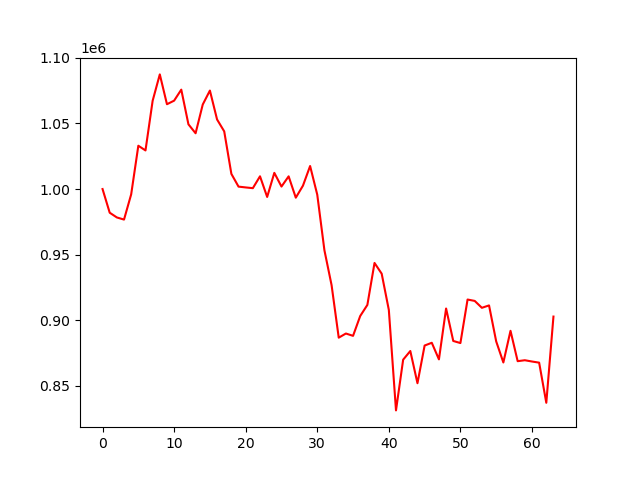

Source data for this figure (header and first rows):
account_value, date, daily_return
1000000, 2025-01-07, 
981974, 2025-01-08, -0.01803
978356, 2025-01-10, -0.003684
976736, 2025-01-13, -0.001656
995952, 2025-01-14, 0.01967
1033003, 2025-01-15, 0.0372
1029418, 2025-01-16, -0.003471
1067272, 2025-01-17, 0.03677
1087355, 2025-01-21, 0.01882
1064629, 2025-01-22, -0.0209
1067348, 2025-01-23, 0.002554
1075741, 2025-01-24, 0.007863
1049319, 2025-01-27, -0.02456
1042498, 2025-01-28, -0.006501
1064391, 2025-01-29, 0.021
1075044, 2025-01-30, 0.01001
1053020, 2025-01-31, -0.02049
1043938, 2025-02-03, -0.008625
1011547, 2025-02-04, -0.03103
1001846, 2025-02-05, -0.009591
1001233, 2025-02-06, -0.0006115
1000671, 2025-02-07, -0.000561
1009712, 2025-02-10, 0.009035
993979, 2025-02-11, -0.01558
1012337, 2025-02-12, 0.01847
1001896, 2025-02-13, -0.01031
1009679, 2025-02-14, 0.007768
993418, 2025-02-18, -0.01611
1002566, 2025-02-19, 0.009209
1017543, 2025-02-20, 0.01494
995696, 2025-02-21, -0.02147
953352, 2025-02-24, -0.04253
926788, 2025-02-25, -0.02786
886759, 2025-02-26, -0.04319
889916, 2025-02-27, 0.00356
888150, 2025-02-28, -0.001984
903254, 2025-03-03, 0.01701
911713, 2025-03-04, 0.009365
943682, 2025-03-05, 0.03507
935516, 2025-03-06, -0.008653
907887, 2025-03-07, -0.02953
831339, 2025-03-10, -0.08431
869980, 2025-03-11, 0.04648
876591, 2025-03-12, 0.007599
852042, 2025-03-13, -0.02801
880763, 2025-03-14, 0.03371
882864, 2025-03-17, 0.002386
870220, 2025-03-18, -0.01432
908990, 2025-03-19, 0.04455
884250, 2025-03-20, -0.02722
882647, 2025-03-21, -0.001814
915820, 2025-03-24, 0.03758
914755, 2025-03-25, -0.001163
909512, 2025-03-26, -0.005731
911331, 2025-03-27, 0.002
883911, 2025-03-28, -0.03009
867851, 2025-03-31, -0.01817
891987, 2025-04-01, 0.02781
868844, 2025-04-02, -0.02594
869564, 2025-04-03, 0.0008284
... 4 more rows
